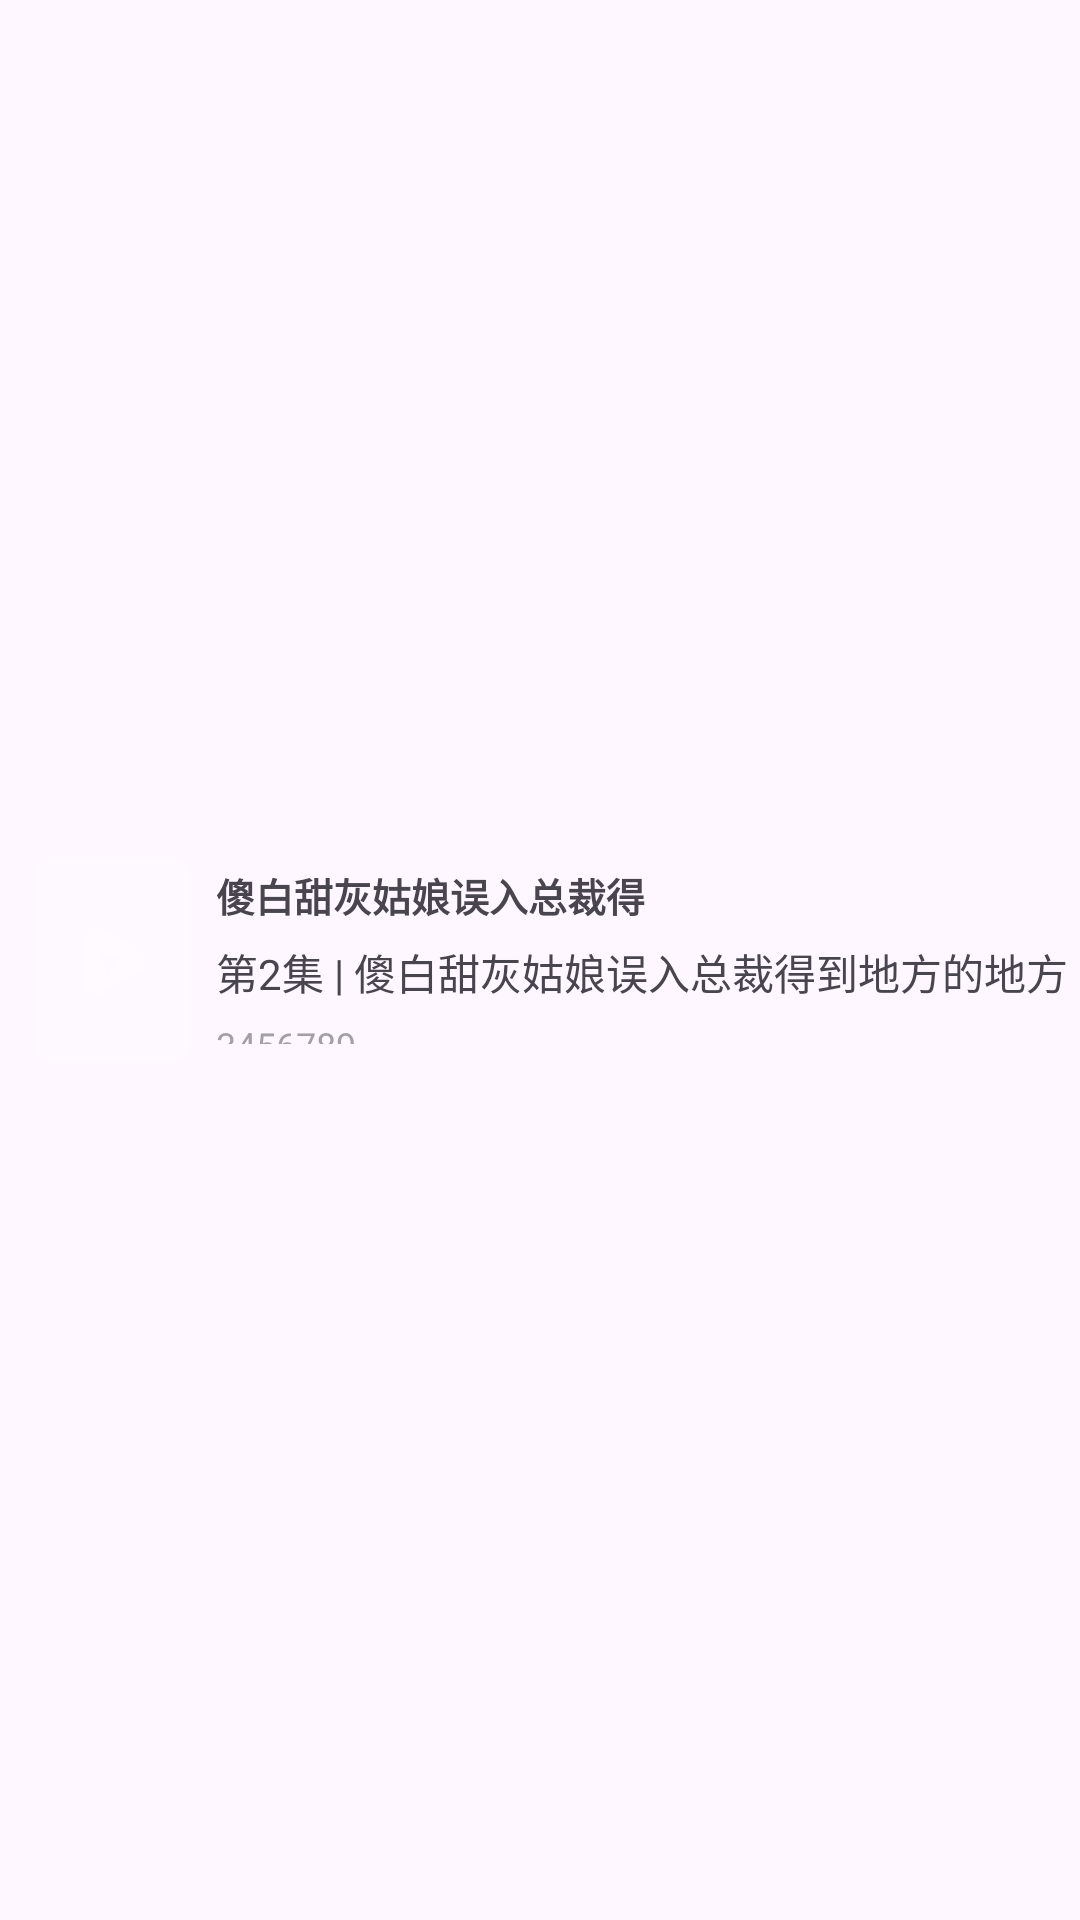

The Android layout XML behind this screen, and the referenced resources:
<!-- AndroidManifest.xml: application theme Theme.TestLayout -->
<!-- res/layout/bottom_message.xml -->
<?xml version="1.0" encoding="utf-8"?>
<androidx.constraintlayout.widget.ConstraintLayout xmlns:android="http://schemas.android.com/apk/res/android"
    xmlns:app="http://schemas.android.com/apk/res-auto"
    xmlns:tools="http://schemas.android.com/tools"
    android:id="@+id/root"
    android:layout_width="316dp"
    android:animateLayoutChanges="true"
    android:layout_height="@dimen/dimen_68dp">

    <ImageView
        android:id="@+id/left_cover"
        android:layout_width="51dp"
        android:layout_height="@dimen/dimen_68dp"
        android:src="@drawable/img"
        android:layout_marginStart="@dimen/dimen_12dp"
        app:layout_constraintBottom_toBottomOf="parent"
        app:layout_constraintLeft_toLeftOf="parent"
        app:layout_constraintTop_toTopOf="parent" />

    <LinearLayout
        android:id="@+id/container_view"
        android:layout_width="0dp"
        android:layout_height="@dimen/dimen_68dp"
        android:layout_weight="1"
        android:layout_marginStart="9dp"
        android:paddingTop="@dimen/dimen_3dp"
        android:paddingBottom="@dimen/dimen_3dp"
        android:orientation="vertical"
        app:layout_constraintRight_toRightOf="parent"
        app:layout_constraintBottom_toBottomOf="parent"
        app:layout_constraintLeft_toRightOf="@+id/left_cover"
        app:layout_constraintTop_toTopOf="parent">


        <TextView
            android:id="@+id/title"
            android:layout_width="wrap_content"
            android:layout_height="wrap_content"
            android:textSize="@dimen/dimen_13dp"
            android:textStyle="bold"
            android:layout_gravity="center_vertical"
            android:includeFontPadding="false"
            android:text="傻白甜灰姑娘误入总裁得"
            app:layout_constraintBottom_toBottomOf="parent"
            app:layout_constraintTop_toTopOf="parent"

            />

        <TextView
            android:id="@+id/content"
            android:layout_width="match_parent"
            android:layout_height="wrap_content"
            android:includeFontPadding="false"
            android:lineSpacingExtra="@dimen/dimen_0dp"
            android:layout_marginTop="@dimen/dimen_6dp"
            android:text="第2集 | 傻白甜灰姑娘误入总裁得到地方的地方"
            app:layout_constraintTop_toBottomOf="@+id/title" />

        <TextView
            android:id="@+id/label"
            android:layout_width="match_parent"
            android:layout_height="wrap_content"
            android:layout_marginTop="@dimen/dimen_8dp"
            android:layout_marginBottom="@dimen/dimen_3dp"
            android:lineSpacingExtra="@dimen/dimen_0dp"
            android:includeFontPadding="false"
            android:textSize="@dimen/dimen_12dp"
            android:text="3456789"
            android:alpha="0.5"
            app:layout_constraintTop_toBottomOf="@+id/content" />
    </LinearLayout>
</androidx.constraintlayout.widget.ConstraintLayout>
<!-- resources referenced by this layout -->
<resources>
  <dimen name="dimen_0dp">0dp</dimen>
  <dimen name="dimen_12dp">12dp</dimen>
  <dimen name="dimen_13dp">13dp</dimen>
  <dimen name="dimen_3dp">3dp</dimen>
  <dimen name="dimen_68dp">68dp</dimen>
  <dimen name="dimen_6dp">6dp</dimen>
  <dimen name="dimen_8dp">8dp</dimen>
  <!-- drawable img: png bitmap (drawable, 1888 bytes) -->
  <style name="Theme.TestLayout" parent="Base.Theme.TestLayout" />
  <style name="Base.Theme.TestLayout" parent="Theme.Material3.DayNight.NoActionBar">
          
          
      </style>
</resources>
